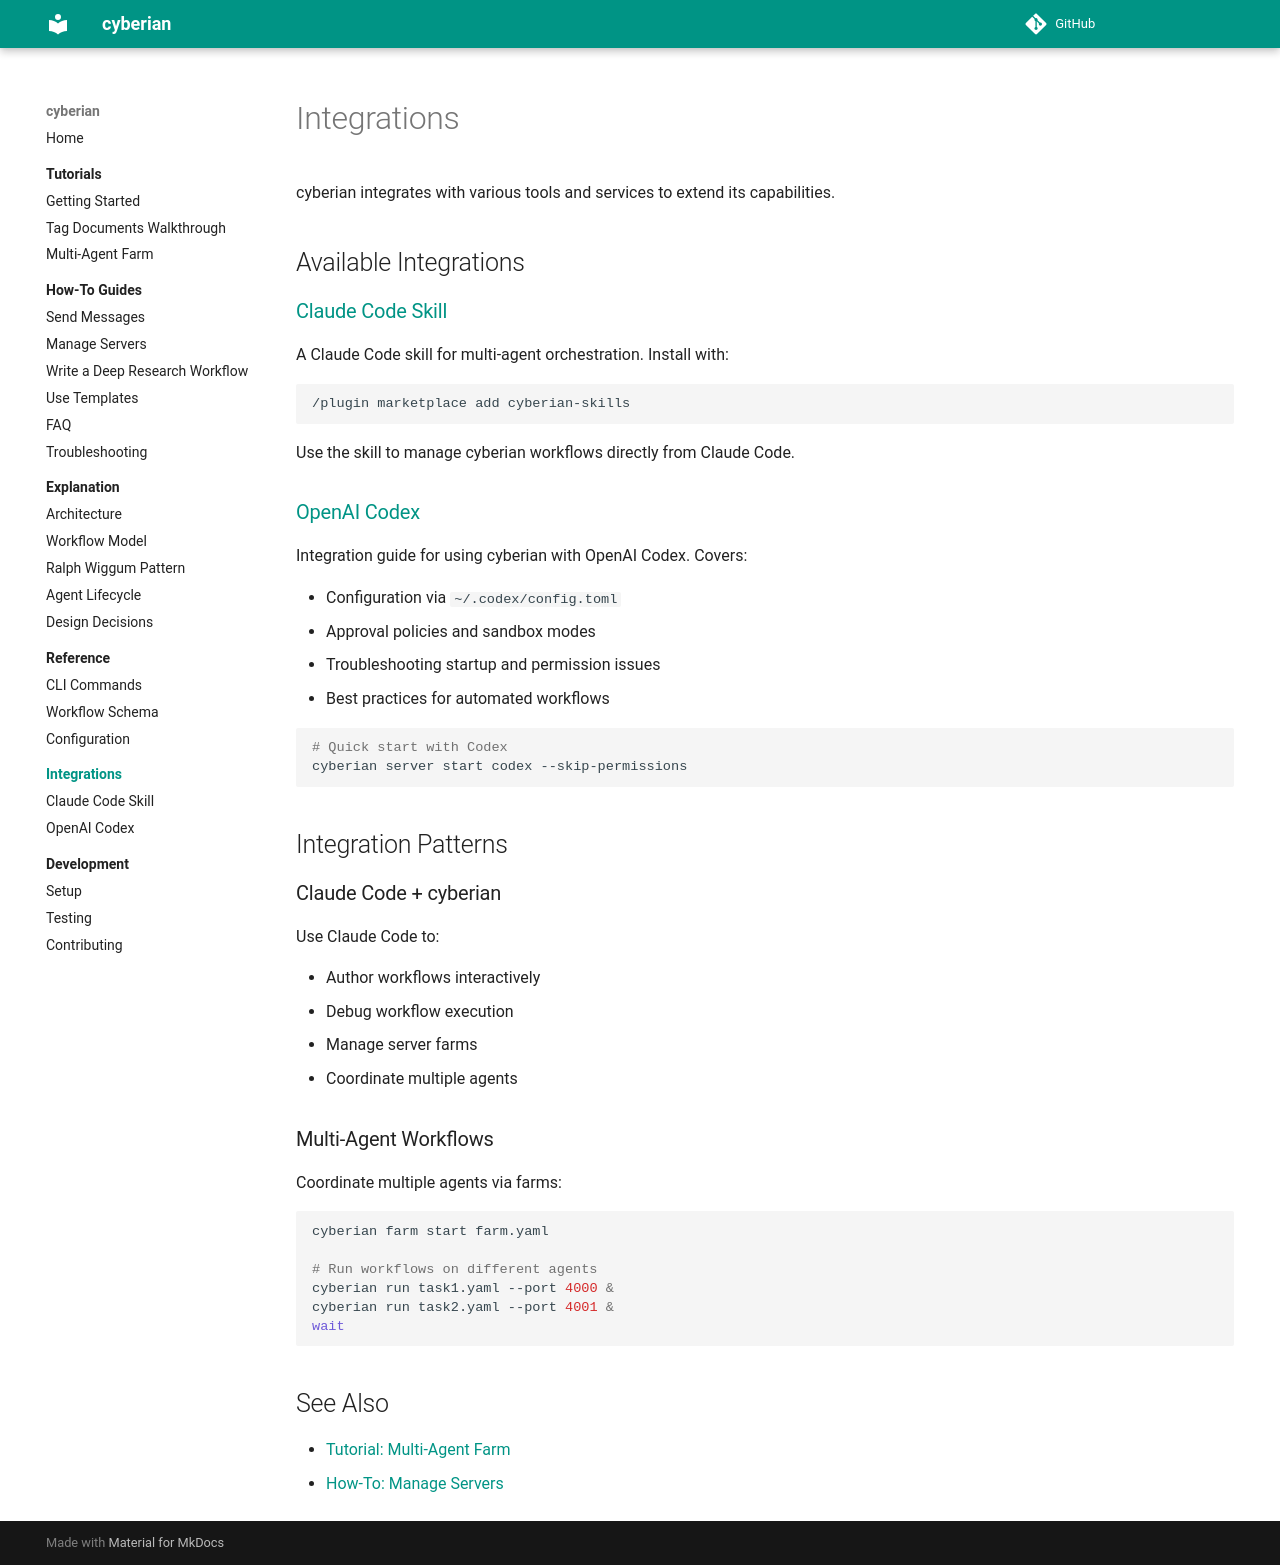

repository: contextualizer-ai/cyberian · page: integrations/index.html · generator: mkdocs

# Integrations

cyberian integrates with various tools and services to extend its capabilities.

## Available Integrations

### [Claude Code Skill](claude-skill.md)

A Claude Code skill for multi-agent orchestration. Install with:

```bash
/plugin marketplace add cyberian-skills
```

Use the skill to manage cyberian workflows directly from Claude Code.

### [OpenAI Codex](codex.md)

Integration guide for using cyberian with OpenAI Codex. Covers:

- Configuration via `~/.codex/config.toml`
- Approval policies and sandbox modes
- Troubleshooting startup and permission issues
- Best practices for automated workflows

```bash
# Quick start with Codex
cyberian server start codex --skip-permissions
```

## Integration Patterns

### Claude Code + cyberian

Use Claude Code to:

- Author workflows interactively
- Debug workflow execution
- Manage server farms
- Coordinate multiple agents

### Multi-Agent Workflows

Coordinate multiple agents via farms:

```bash
cyberian farm start farm.yaml

# Run workflows on different agents
cyberian run task1.yaml --port 4000 &
cyberian run task2.yaml --port 4001 &
wait
```

## See Also

- [Tutorial: Multi-Agent Farm](../tutorials/multi-agent-farm.md)
- [How-To: Manage Servers](../how-to/manage-servers.md)
